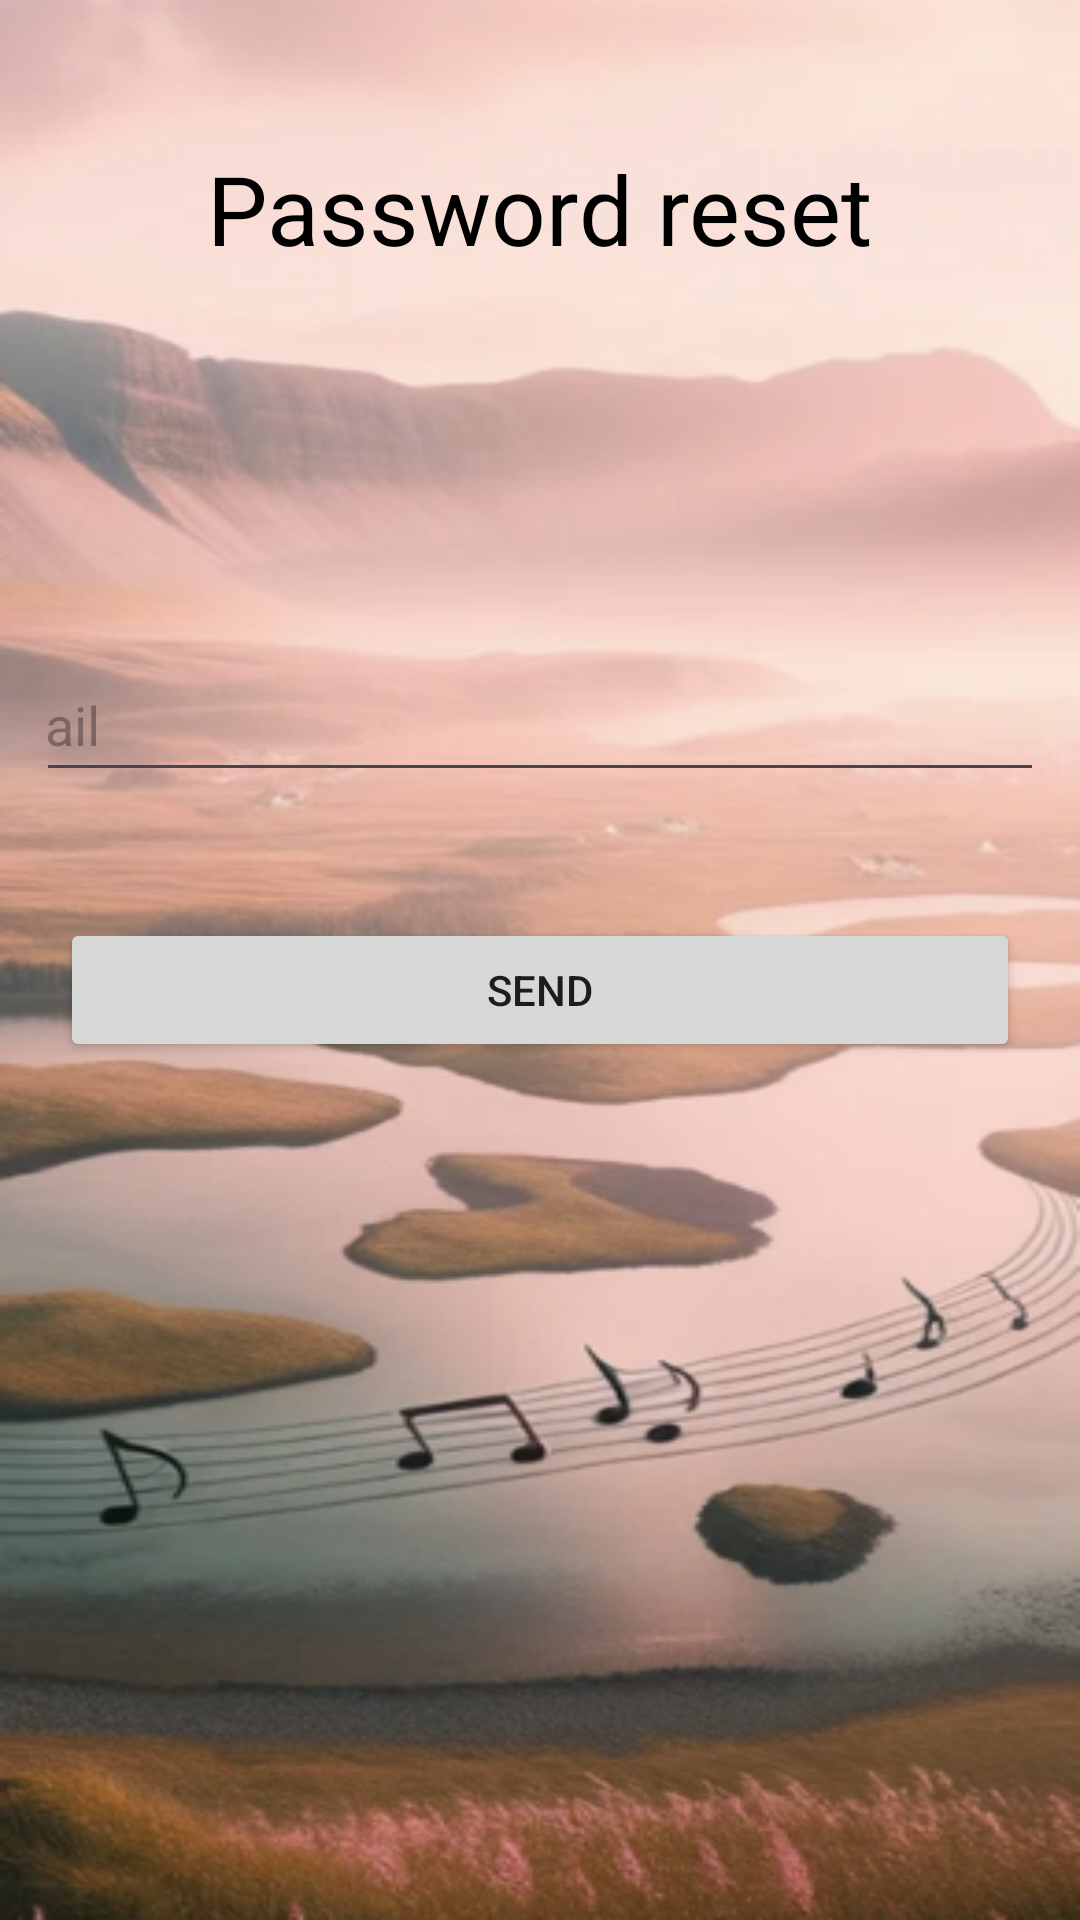

Android layout source for this screen:
<!-- AndroidManifest.xml: application theme Theme.MusicSpace -->
<!-- res/layout/activity_password_reset.xml -->
<?xml version="1.0" encoding="utf-8"?>
<RelativeLayout xmlns:android="http://schemas.android.com/apk/res/android"
    android:layout_width="match_parent"
    android:layout_height="match_parent"
    android:background="@drawable/background_image">

    
    <TextView
        android:id="@+id/txtPasswordReset"
        android:layout_width="wrap_content"
        android:layout_height="wrap_content"
        android:layout_centerHorizontal="true"
        android:layout_marginTop="48dp"
        android:text="@string/password_reset"
        android:textSize="32sp"
        android:textColor="#000" />

    <ScrollView
        android:layout_width="match_parent"
        android:layout_height="match_parent"
        android:padding="16dp">

        <LinearLayout
            android:layout_width="match_parent"
            android:layout_height="wrap_content"
            android:orientation="vertical"
            android:gravity="center">

            <View
                android:layout_width="match_parent"
                android:layout_height="200dp"/>

            
            <EditText
                android:id="@+id/editTextEmail"
                android:layout_width="390dp"
                android:layout_height="48dp"
                android:hint="@string/email"
                android:inputType="textEmailAddress"
                android:autofillHints="" />

            
            <Button
                android:id="@+id/SendButton"
                android:layout_width="320dp"
                android:layout_height="wrap_content"

                android:layout_marginStart="32dp"
                android:layout_marginTop="42dp"
                android:layout_marginEnd="32dp"
                android:text="@string/send" />

            
            <ProgressBar
                android:id="@+id/progressBar"
                android:layout_width="wrap_content"
                android:layout_height="wrap_content"
                android:visibility="gone"
                android:layout_marginTop="16dp" />

        </LinearLayout>
    </ScrollView>
</RelativeLayout>
<!-- resources referenced by this layout -->
<resources>
  <!-- drawable background_image: png bitmap (drawable, 248537 bytes) -->
  <string name="email">Email</string>
  <string name="password_reset">Password reset</string>
  <string name="send">Send</string>
  <style name="Theme.MusicSpace" parent="Base.Theme.MusicSpace" />
  <style name="Base.Theme.MusicSpace" parent="Theme.Material3.DayNight.NoActionBar">
          
          
      </style>
</resources>
